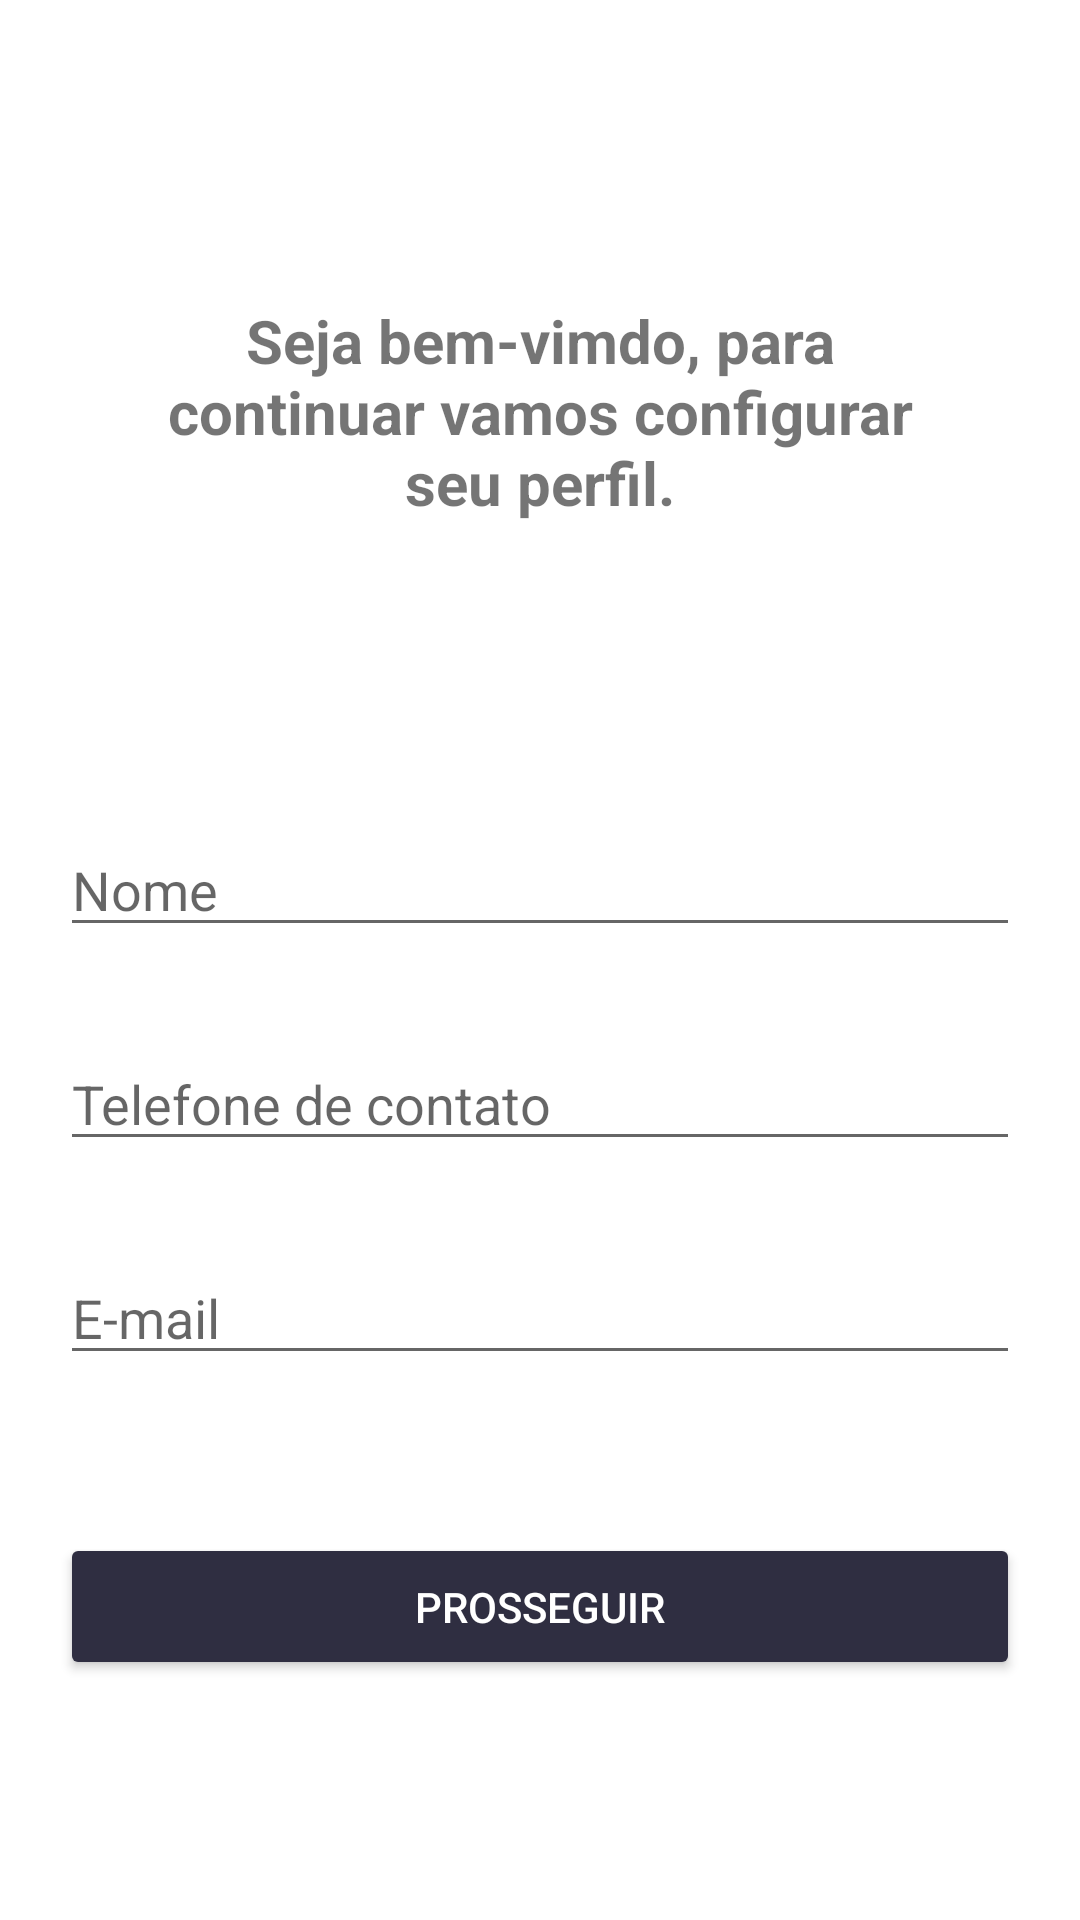

Android layout source for this screen:
<!-- AndroidManifest.xml: application theme Theme.HoraCerta -->
<!-- res/layout/fragment_client_profile.xml -->
<?xml version="1.0" encoding="utf-8"?>
<layout xmlns:android="http://schemas.android.com/apk/res/android"
    xmlns:app="http://schemas.android.com/apk/res-auto"
    xmlns:tools="http://schemas.android.com/tools">

    <androidx.constraintlayout.widget.ConstraintLayout
        android:layout_width="match_parent"
        android:layout_height="match_parent"
        android:paddingHorizontal="20dp"
        tools:context=".ui.fragments.ClientProfileFragment">

        <TextView
            android:id="@+id/textView8"
            android:layout_width="0dp"
            android:layout_height="wrap_content"
            android:layout_marginStart="32dp"
            android:layout_marginTop="100dp"
            android:layout_marginEnd="32dp"
            android:text="Seja bem-vimdo, para continuar vamos configurar seu perfil."
            android:textAlignment="center"
            android:textColor="@color/text_primary"
            android:textSize="20sp"
            android:textStyle="bold"
            app:layout_constraintEnd_toEndOf="parent"
            app:layout_constraintStart_toStartOf="parent"
            app:layout_constraintTop_toTopOf="parent" />

        <EditText
            android:id="@+id/editTextClientProfileName"
            android:layout_width="0dp"
            android:layout_height="wrap_content"
            android:layout_marginTop="100dp"
            android:ems="10"
            android:hint="Nome"
            android:inputType="textPersonName"
            android:text=""
            app:layout_constraintEnd_toEndOf="parent"
            app:layout_constraintStart_toStartOf="parent"
            app:layout_constraintTop_toBottomOf="@+id/textView8" />

        <EditText
            android:id="@+id/editTextClientProfilePhone"
            android:layout_width="0dp"
            android:layout_height="wrap_content"
            android:layout_marginTop="30dp"
            android:ems="10"
            android:hint="Telefone de contato"
            android:inputType="phone"
            app:layout_constraintEnd_toEndOf="parent"
            app:layout_constraintStart_toStartOf="parent"
            app:layout_constraintTop_toBottomOf="@+id/editTextClientProfileName" />

        <EditText
            android:id="@+id/editTextClientProfileEmail"
            android:layout_width="0dp"
            android:layout_height="wrap_content"
            android:layout_marginTop="30dp"
            android:ems="10"
            android:hint="E-mail"
            android:inputType="textEmailAddress"
            app:layout_constraintEnd_toEndOf="parent"
            app:layout_constraintStart_toStartOf="parent"
            app:layout_constraintTop_toBottomOf="@+id/editTextClientProfilePhone" />

        <Button
            android:id="@+id/buttonProfileNext"
            style="@style/ButtonPrimary"
            android:layout_width="0dp"
            android:layout_height="wrap_content"
            android:layout_marginBottom="80dp"
            android:text="Prosseguir"
            app:layout_constraintBottom_toBottomOf="parent"
            app:layout_constraintEnd_toEndOf="parent"
            app:layout_constraintStart_toStartOf="parent" />

        <ProgressBar
            android:id="@+id/progressBar"
            style="?android:attr/progressBarStyle"
            android:layout_width="wrap_content"
            android:layout_height="wrap_content"
            android:visibility="gone"
            app:layout_constraintBottom_toTopOf="@+id/buttonProfileNext"
            app:layout_constraintEnd_toEndOf="parent"
            app:layout_constraintStart_toStartOf="parent"
            app:layout_constraintTop_toBottomOf="@+id/editTextClientProfileEmail" />
    </androidx.constraintlayout.widget.ConstraintLayout>
</layout>
<!-- resources referenced by this layout -->
<resources>
  <style name="ButtonPrimary" parent="CustomButtonTheme">
          <item name="backgroundTint">#2F2E41</item>
          <item name="strokeColor">#00BFA6</item>
          <item name="android:textColor">#FFFFFF</item>
      </style>
  <style name="Theme.HoraCerta" parent="Theme.MaterialComponents.DayNight.DarkActionBar">
          
          <item name="colorPrimary">@color/purple_500</item>
          <item name="colorPrimaryVariant">@color/purple_700</item>
          <item name="colorOnPrimary">@color/white</item>
          
          <item name="colorSecondary">@color/teal_200</item>
          <item name="colorSecondaryVariant">@color/teal_700</item>
          <item name="colorOnSecondary">@color/black</item>
          
          <item name="android:statusBarColor" tools:targetApi="l">?attr/colorPrimaryVariant</item>
          
      </style>
  <style name="CustomButtonTheme">
          <item name="android:paddingVertical">15dp</item>
      </style>
  <color name="purple_500">#2196F3</color>
  <color name="purple_700">#FF3700B3</color>
  <color name="white">#FFFFFFFF</color>
  <color name="teal_200">#FF03DAC5</color>
  <color name="teal_700">#FF018786</color>
  <color name="black">#FF000000</color>
</resources>
